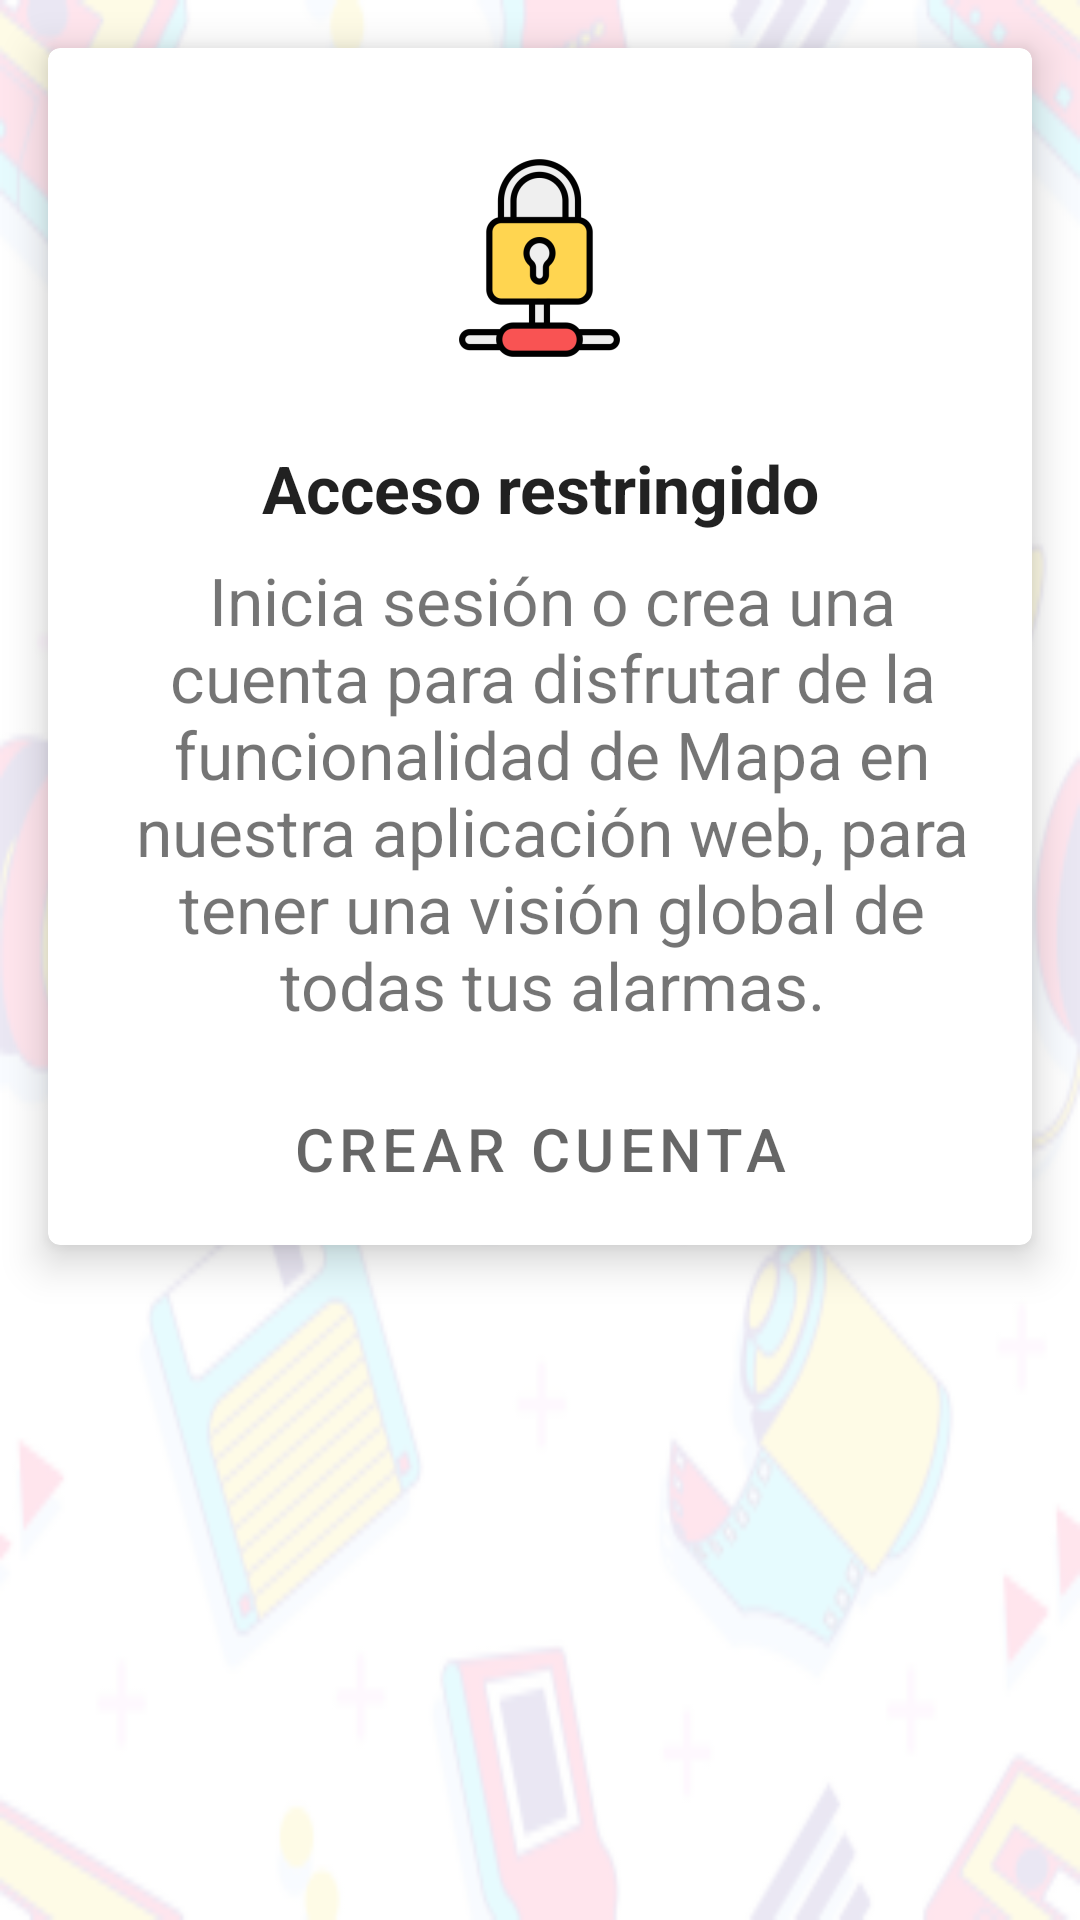

This screen was rendered from an Android layout file. Write that file and the resources it references.
<!-- AndroidManifest.xml: application theme Theme.AlarmApp -->
<!-- res/layout/fragment_maps.xml -->
<?xml version="1.0" encoding="utf-8"?>
<androidx.constraintlayout.widget.ConstraintLayout xmlns:android="http://schemas.android.com/apk/res/android"
    xmlns:app="http://schemas.android.com/apk/res-auto"
    xmlns:tools="http://schemas.android.com/tools"
    android:layout_width="match_parent"
    android:layout_height="match_parent"
    android:hapticFeedbackEnabled="false"
    tools:context=".ui.maps.MapsFragment">

    <FrameLayout
        android:layout_width="match_parent"
        android:layout_height="match_parent"
        android:alpha="0.1"
        android:background="@mipmap/background_retro_restricted_background">
    </FrameLayout>

    <com.google.android.material.card.MaterialCardView
        android:id="@+id/materialCardView"
        android:layout_width="match_parent"
        android:layout_height="wrap_content"
        android:layout_marginStart="16dp"
        android:layout_marginTop="16dp"
        android:layout_marginEnd="16dp"
        android:layout_marginBottom="8dp"
        app:cardElevation="8dp"
        app:layout_constraintTop_toTopOf="parent"
        tools:layout_editor_absoluteX="16dp">

        <LinearLayout
            android:layout_width="match_parent"
            android:layout_height="match_parent"
            android:layout_margin="8dp"
            android:orientation="vertical">

            <ImageView
                android:id="@+id/image_cover"
                android:layout_width="wrap_content"
                android:layout_height="wrap_content"
                android:layout_gravity="center"
                android:layout_margin="8dp"
                android:layout_marginStart="16dp"
                android:contentDescription="@string/image_restricted_descripton"
                android:src="@mipmap/notification_restricted_foreground"
                app:layout_constraintStart_toStartOf="parent" />

            <TextView
                android:id="@+id/text_restricted"
                android:layout_width="match_parent"
                android:layout_height="wrap_content"
                android:text="@string/notification_title_restricted"
                android:textAlignment="center"
                android:textAppearance="@style/TextAppearance.AppCompat.Large"
                android:textStyle="bold" />

            <TextView
                android:id="@+id/text_mapas"
                android:layout_width="wrap_content"
                android:layout_height="wrap_content"
                android:layout_marginStart="16dp"
                android:layout_marginTop="8dp"
                android:layout_marginEnd="8dp"
                android:text="@string/notification_map_restricted"
                android:textAlignment="center"
                android:textSize="22sp"
                app:layout_constraintBottom_toBottomOf="parent"
                app:layout_constraintEnd_toEndOf="parent"
                app:layout_constraintStart_toStartOf="parent"
                app:layout_constraintTop_toTopOf="parent" />

            <Button
                android:id="@+id/create_account_button"
                android:layout_width="match_parent"
                android:layout_height="wrap_content"
                android:layout_marginTop="16dp"
                android:backgroundTint="@color/white"
                android:text="@string/title_create_account"
                android:textSize="20sp"
                android:textColor="@color/input_hint"
                style="?android:attr/buttonBarButtonStyle" />

        </LinearLayout>

    </com.google.android.material.card.MaterialCardView>

</androidx.constraintlayout.widget.ConstraintLayout>
<!-- resources referenced by this layout -->
<resources>
  <color name="input_hint">#99000000</color>
  <color name="white">#FFFFFFFF</color>
  <!-- mipmap background_retro_restricted_background: png bitmap (mipmap-hdpi, 23437 bytes) -->
  <!-- mipmap notification_restricted_foreground: png bitmap (mipmap-hdpi, 3215 bytes) -->
  <string name="image_restricted_descripton">Acceso restringido</string>
  <string name="notification_map_restricted">Inicia sesión o crea una cuenta para disfrutar de la funcionalidad de Mapa en nuestra aplicación web, para tener una visión global de todas tus alarmas.</string>
  <string name="notification_title_restricted">Acceso restringido</string>
  <string name="title_create_account">Crear Cuenta</string>
  <style name="Theme.AlarmApp" parent="Theme.MaterialComponents.DayNight.DarkActionBar">
          
          <item name="colorPrimary">@color/yellow</item>
          <item name="colorPrimaryVariant">@color/orange</item>
          <item name="colorOnPrimary">@color/brown</item>
          
          <item name="colorSecondary">@color/green</item>
          <item name="colorSecondaryVariant">@color/teal_700</item>
          <item name="colorOnSecondary">@color/black</item>
          
          <item name="android:statusBarColor">@color/medium_gray</item>
          
      </style>
  <color name="yellow">#FFFDD844</color>
  <color name="orange">#FFFCA500</color>
  <color name="brown">#FF584632</color>
  <color name="green">#FF7ED8B9</color>
  <color name="teal_700">#FF018786</color>
  <color name="black">#FF000000</color>
  <color name="medium_gray">#FF4D4D4D</color>
</resources>
